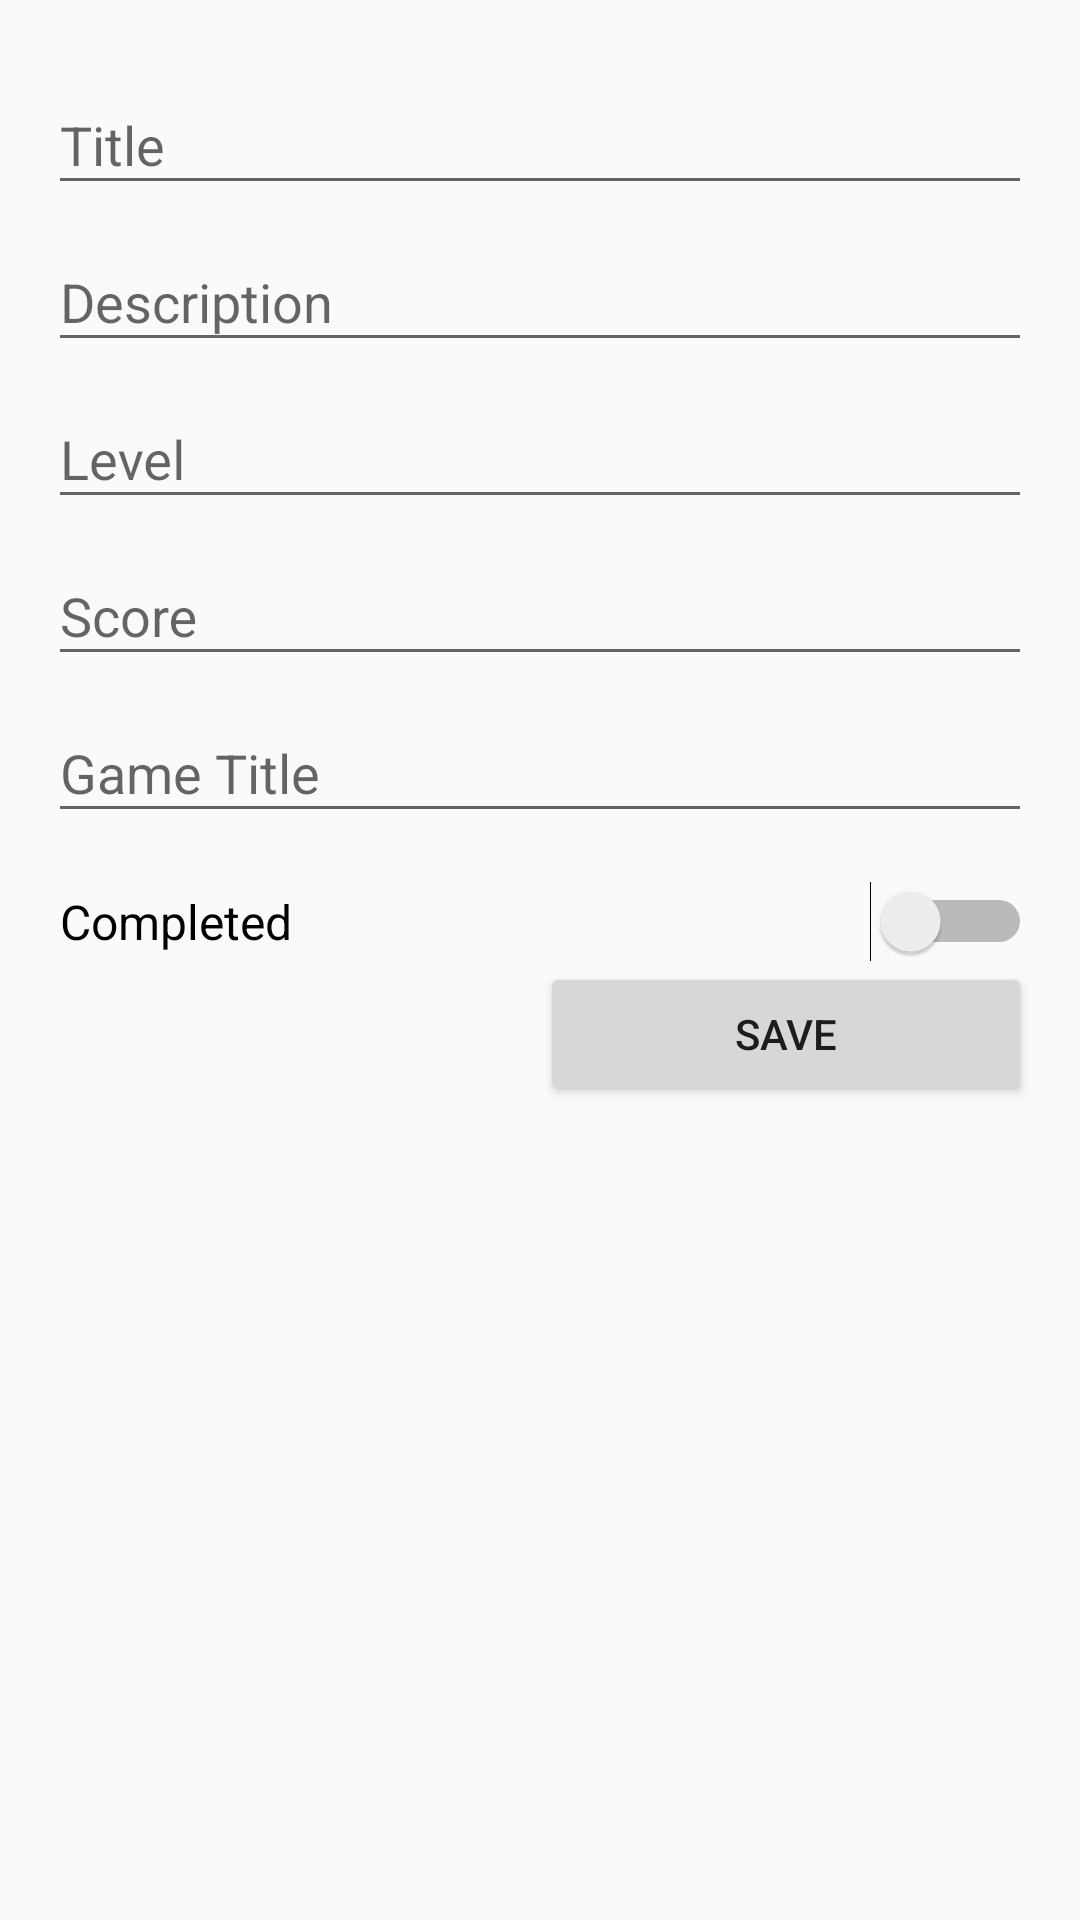

Produce the Android XML layout that renders to this screen, including the resource entries it uses.
<!-- AndroidManifest.xml: application theme AppTheme -->
<!-- res/layout/content_add_mission.xml -->
<?xml version="1.0" encoding="utf-8"?>
<LinearLayout
    xmlns:android="http://schemas.android.com/apk/res/android"
    xmlns:app="http://schemas.android.com/apk/res-auto"
    xmlns:tools="http://schemas.android.com/tools"
    android:orientation="vertical"
    android:layout_width="match_parent"
    android:layout_height="match_parent"
    android:paddingBottom="@dimen/activity_vertical_margin"
    android:paddingLeft="@dimen/activity_horizontal_margin"
    android:paddingRight="@dimen/activity_horizontal_margin"
    android:paddingTop="@dimen/activity_vertical_margin"
    app:layout_behavior="@string/appbar_scrolling_view_behavior"
    tools:context="com.psincraian.gameslibrary.AddCharactersActivity"
    tools:showIn="@layout/activity_add_mission">

    <android.support.design.widget.TextInputLayout
        android:layout_width="match_parent"
        android:layout_height="wrap_content">

        <EditText
            android:id="@+id/input_mission_title"
            android:layout_width="match_parent"
            android:layout_height="wrap_content"
            android:hint="@string/mission_title" />

    </android.support.design.widget.TextInputLayout>

    <android.support.design.widget.TextInputLayout
        android:layout_width="match_parent"
        android:layout_height="wrap_content">

        <EditText
            android:layout_width="match_parent"
            android:layout_height="wrap_content"
            android:hint="@string/mission_description"
            android:id="@+id/input_mission_description"/>

    </android.support.design.widget.TextInputLayout>

    <android.support.design.widget.TextInputLayout
        android:layout_width="match_parent"
        android:layout_height="wrap_content">

        <EditText
            android:layout_width="match_parent"
            android:layout_height="wrap_content"
            android:inputType="number"
            android:hint="@string/hint_character_level"
            android:id="@+id/input_mission_level"/>
    </android.support.design.widget.TextInputLayout>

    <android.support.design.widget.TextInputLayout
        android:layout_width="match_parent"
        android:layout_height="wrap_content">

        <EditText
            android:layout_width="match_parent"
            android:layout_height="wrap_content"
            android:inputType="number"
            android:hint="@string/mission_score"
            android:id="@+id/input_mission_score"/>

    </android.support.design.widget.TextInputLayout>

    <android.support.design.widget.TextInputLayout
        android:layout_width="match_parent"
        android:layout_height="wrap_content">

        <AutoCompleteTextView
            android:layout_width="match_parent"
            android:layout_height="wrap_content"
            android:hint="@string/hint_game_title"
            android:id="@+id/input_game_title"/>

    <Switch
        android:textSize="16dp"
        android:layout_width="match_parent"
        android:layout_height="wrap_content"
        android:text="@string/completed"
        android:id="@+id/completed"
        android:layout_gravity="right"
        android:layout_marginTop="16dp"
        android:layout_marginLeft="4dp"/>

    </android.support.design.widget.TextInputLayout>
    
    <LinearLayout
        android:layout_width="match_parent"
        android:layout_height="wrap_content"
        android:orientation="horizontal">

        <Button
            android:layout_width="0dp"
            android:layout_height="wrap_content"
            android:text="@string/delete"
            android:id="@+id/button_delete"
            android:layout_weight="1"
            style="@style/Button.Cancel"
            android:visibility="invisible"
            android:onClick="delete"/>

        <Button
            android:id="@+id/button_save"
            android:layout_width="0dp"
            android:layout_height="wrap_content"
            android:layout_weight="1"
            android:text="@string/save"
            android:onClick="save"/>
    </LinearLayout>


</LinearLayout>
<!-- res/layout/activity_add_mission.xml (included above) -->
<?xml version="1.0" encoding="utf-8"?>
<android.support.design.widget.CoordinatorLayout
    xmlns:android="http://schemas.android.com/apk/res/android"
    xmlns:app="http://schemas.android.com/apk/res-auto"
    xmlns:tools="http://schemas.android.com/tools"
    android:layout_width="match_parent"
    android:layout_height="match_parent"
    android:fitsSystemWindows="true"
    tools:context="com.psincraian.gameslibrary.AddGameActivity">

    <android.support.design.widget.AppBarLayout
        android:layout_width="match_parent"
        android:layout_height="wrap_content"
        android:theme="@style/AppTheme.AppBarOverlay">

        <android.support.v7.widget.Toolbar
            android:id="@+id/toolbar"
            android:layout_width="match_parent"
            android:layout_height="?attr/actionBarSize"
            android:background="?attr/colorPrimary"
            app:popupTheme="@style/AppTheme.PopupOverlay"/>

    </android.support.design.widget.AppBarLayout>

    <include layout="@layout/content_add_mission"/>

</android.support.design.widget.CoordinatorLayout>
<!-- resources referenced by this layout -->
<resources>
  <dimen name="activity_horizontal_margin">16dp</dimen>
  <dimen name="activity_vertical_margin">16dp</dimen>
  <string name="completed">Completed</string>
  <string name="delete">Delete</string>
  <string name="hint_character_level">Level</string>
  <string name="hint_game_title">Game Title</string>
  <string name="mission_description">Description</string>
  <string name="mission_score">Score</string>
  <string name="mission_title">Title</string>
  <string name="save">Save</string>
  <style name="AppTheme.AppBarOverlay" parent="ThemeOverlay.AppCompat.Dark.ActionBar" />
  <style name="AppTheme.PopupOverlay" parent="ThemeOverlay.AppCompat.Light" />
  <style name="Button.Cancel" parent="Widget.AppCompat.Button.Colored">
          <item name="android:backgroundTint">@color/red</item>
      </style>
  <style name="AppTheme" parent="Theme.AppCompat.Light.DarkActionBar">
          
          <item name="colorPrimary">@color/colorPrimary</item>
          <item name="colorPrimaryDark">@color/colorPrimaryDark</item>
          <item name="colorAccent">@color/colorAccent</item>
      </style>
  <color name="red">#a40000</color>
  <color name="colorPrimary">#3F51B5</color>
  <color name="colorPrimaryDark">#303F9F</color>
  <color name="colorAccent">#FF4081</color>
</resources>
